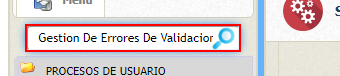
Task: Proceso de Pedidos de Pruea
Workflow: 5. Gp1 - Ejecucion proceso Gp2

Step 1: type "Gp2" into the text box in window 'Sistema Comercial Corporativo' (chrome.exe)

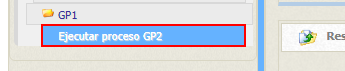
Step 2: click on the link in window 'Sistema Comercial Corporativo' (chrome.exe)

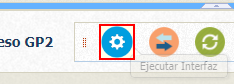
Step 3: click on the image in window 'Sistema Comercial Corporativo' (chrome.exe)

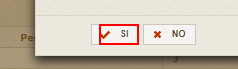
Step 4: click on the element in window 'Sistema Comercial Corporativo' (chrome.exe)
